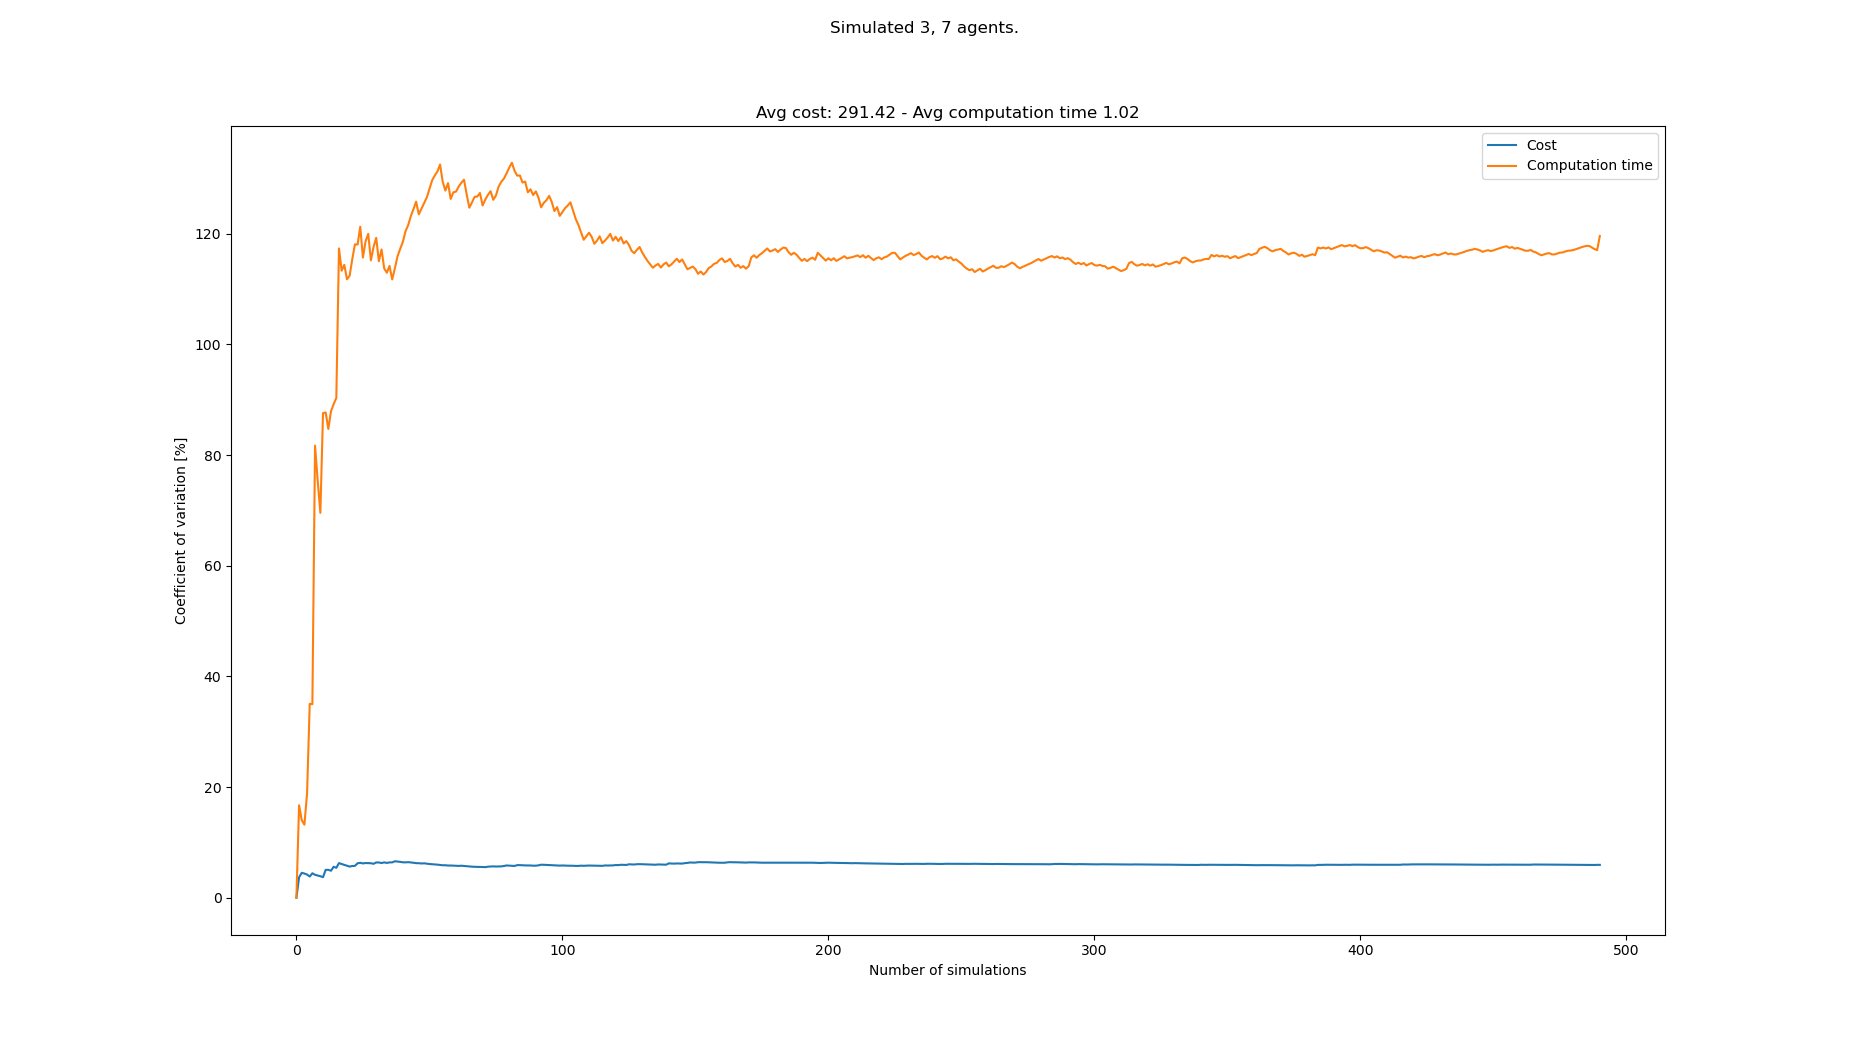

Data behind this chart, as committed beside it:
starts, goals, Cost, Cost_var, Cost_mean, Cost_std, Computation time, Computation time_var, Computation time_mean, Computation time_std
[(0, 1), (5, 1), (4, 0), (8, 20), (8, 21…, [(7, 20), (3, 21), (4, 21), (4, 0), (0, …, 280, 0.0, 280.0, 0.0, 0.1709, 0.0, 0.1709, 0.0
[(6, 0), (5, 1), (2, 0), (2, 21), (4, 21…, [(6, 20), (4, 20), (7, 21), (3, 1), (4, …, 260, 3.704, 270.0, 10.0, 0.122, 16.71, 0.1464, 0.02447
[(4, 0), (0, 0), (5, 0), (4, 21), (5, 20…, [(4, 20), (4, 21), (8, 21), (5, 0), (2, …, 290, 4.508, 276.7, 12.47, 0.1618, 14.03, 0.1516, 0.02126
[(6, 0), (4, 0), (4, 1), (8, 21), (1, 20…, [(8, 20), (7, 21), (8, 21), (1, 0), (6, …, 290, 4.374, 280.0, 12.25, 0.1367, 13.2, 0.1478, 0.01951
[(4, 1), (8, 1), (3, 1), (3, 20), (6, 20…, [(7, 20), (8, 20), (6, 21), (5, 0), (4, …, 270, 4.195, 278.0, 11.66, 0.2093, 18.82, 0.1601, 0.03014
[(0, 0), (4, 0), (6, 1), (7, 20), (4, 21…, [(0, 21), (0, 20), (5, 21), (6, 0), (8, …, 280, 3.834, 278.3, 10.67, 0.3194, 35.05, 0.1867, 0.06544
[(8, 1), (5, 1), (4, 1), (2, 21), (4, 21…, [(1, 21), (2, 20), (8, 20), (0, 0), (1, …, 300, 4.425, 281.4, 12.45, 0.1386, 34.97, 0.1798, 0.06288
[(6, 1), (3, 0), (7, 0), (8, 20), (5, 20…, [(4, 20), (3, 20), (5, 20), (2, 0), (5, …, 280, 4.146, 281.2, 11.66, 0.7853, 81.69, 0.2555, 0.2087
[(1, 1), (0, 1), (6, 1), (3, 21), (2, 21…, [(4, 20), (1, 20), (3, 20), (0, 1), (2, …, 290, 4.015, 282.2, 11.33, 0.3183, 75.35, 0.2625, 0.1978
[(6, 1), (7, 1), (8, 1), (7, 20), (2, 21…, [(8, 20), (3, 20), (5, 20), (3, 1), (0, …, 290, 3.887, 283.0, 11.0, 0.4002, 69.55, 0.2762, 0.1921
[(5, 0), (3, 0), (4, 1), (2, 20), (8, 20…, [(3, 21), (2, 20), (8, 21), (6, 0), (7, …, 280, 3.722, 282.7, 10.52, 1.154, 87.56, 0.356, 0.3117
[(8, 0), (0, 1), (7, 1), (2, 21), (4, 20…, [(2, 20), (7, 20), (1, 21), (7, 0), (0, …, 320, 5.041, 285.8, 14.41, 1.147, 87.69, 0.4219, 0.37
[(1, 1), (8, 0), (1, 0), (0, 21), (6, 20…, [(0, 20), (5, 20), (3, 20), (6, 1), (0, …, , 5.041, 285.8, 14.41, 1.149, 84.71, 0.4778, 0.4048
[(3, 0), (2, 1), (3, 1), (5, 21), (4, 21…, [(7, 21), (7, 20), (5, 20), (4, 1), (2, …, 280, 4.882, 285.4, 13.93, 0.1467, 87.91, 0.4542, 0.3993
[(0, 1), (3, 1), (0, 0), (5, 21), (8, 20…, [(0, 20), (4, 21), (3, 20), (8, 1), (3, …, 320, 5.598, 287.9, 16.12, 1.52, 89.19, 0.5252, 0.4684
[(1, 1), (0, 1), (2, 0), (0, 20), (8, 20…, [(6, 21), (3, 20), (1, 21), (4, 0), (6, …, 290, 5.409, 288.0, 15.58, 0.2456, 90.32, 0.5077, 0.4586
[(3, 1), (2, 1), (8, 0), (0, 21), (4, 21…, [(2, 21), (8, 20), (1, 21), (8, 0), (5, …, 330, 6.259, 290.6, 18.19, 3.26, 117.3, 0.6696, 0.7857
[(3, 1), (4, 0), (6, 1), (7, 20), (4, 21…, [(1, 20), (0, 20), (2, 20), (6, 0), (7, …, 300, 6.108, 291.2, 17.78, 2.558, 113.3, 0.7745, 0.8776
[(4, 1), (3, 0), (1, 1), (8, 21), (6, 21…, [(1, 21), (1, 20), (4, 21), (4, 0), (3, …, 290, 5.938, 291.1, 17.28, 0.3401, 114.4, 0.7517, 0.8596
[(3, 1), (0, 0), (1, 0), (6, 21), (1, 21…, [(2, 20), (0, 21), (5, 21), (1, 0), (0, …, 290, 5.781, 291.1, 16.83, 0.7132, 111.8, 0.7498, 0.8379
[(5, 1), (3, 1), (1, 1), (8, 21), (3, 20…, [(8, 20), (4, 21), (0, 20), (3, 0), (8, …, 290, 5.636, 291.0, 16.4, 3.259, 112.4, 0.8692, 0.9768
[(4, 0), (4, 1), (3, 0), (6, 20), (0, 20…, [(8, 20), (8, 21), (6, 20), (4, 0), (6, …, 270, 5.731, 290.0, 16.62, 0.1581, 115.4, 0.8369, 0.9658
[(4, 0), (2, 0), (8, 1), (8, 20), (3, 21…, [(5, 21), (6, 20), (1, 21), (1, 0), (4, …, 310, 5.762, 290.9, 16.76, 0.1753, 118.1, 0.8082, 0.9542
[(4, 0), (8, 1), (3, 0), (5, 21), (7, 21…, [(6, 20), (0, 20), (7, 20), (3, 1), (5, …, 330, 6.23, 292.6, 18.23, 3.659, 118, 0.927, 1.094
[(1, 1), (6, 0), (8, 0), (6, 21), (7, 21…, [(5, 20), (8, 20), (8, 21), (5, 0), (8, …, 270, 6.312, 291.7, 18.41, 0.1054, 121.2, 0.8941, 1.084
[(5, 1), (3, 1), (8, 1), (1, 21), (3, 20…, [(3, 20), (7, 21), (1, 21), (0, 0), (5, …, 300, 6.202, 292.0, 18.11, 2.135, 115.7, 0.9418, 1.089
[(8, 1), (4, 0), (0, 1), (2, 20), (7, 20…, [(4, 20), (6, 20), (3, 21), (3, 1), (0, …, 270, 6.27, 291.2, 18.26, 0.108, 118.6, 0.9109, 1.081
[(1, 0), (0, 1), (3, 0), (2, 21), (2, 20…, [(0, 20), (4, 20), (8, 21), (0, 1), (6, …, 310, 6.258, 291.9, 18.26, 0.3089, 120, 0.8894, 1.067
[(8, 1), (3, 1), (0, 0), (5, 21), (0, 21…, [(1, 21), (8, 20), (8, 21), (1, 0), (0, …, 310, 6.239, 292.5, 18.25, 2.438, 115.2, 0.9428, 1.086
[(5, 1), (6, 1), (8, 1), (2, 21), (5, 20…, [(8, 21), (3, 20), (0, 20), (0, 0), (4, …, 290, 6.134, 292.4, 17.94, 0.1419, 117.6, 0.9161, 1.077
[(3, 1), (4, 1), (5, 1), (7, 21), (1, 21…, [(3, 21), (2, 20), (6, 20), (6, 1), (3, …, 260, 6.375, 291.3, 18.57, 0.2403, 119.2, 0.8943, 1.066
[(1, 0), (4, 0), (2, 0), (3, 21), (8, 21…, [(5, 20), (3, 20), (3, 21), (1, 1), (1, …, , 6.375, 291.3, 18.57, 2.518, 115, 0.9451, 1.087
[(8, 1), (4, 1), (6, 1), (6, 20), (8, 20…, [(2, 20), (6, 20), (6, 21), (2, 1), (2, …, 290, 6.272, 291.3, 18.27, 0.1528, 117.1, 0.9211, 1.079
[(8, 1), (6, 1), (2, 1), (5, 20), (8, 21…, [(1, 20), (6, 20), (0, 20), (4, 0), (1, …, 320, 6.388, 292.2, 18.66, 1.542, 113.7, 0.9393, 1.068
[(8, 1), (5, 1), (2, 0), (7, 21), (3, 21…, [(7, 20), (8, 20), (2, 21), (0, 1), (3, …, 290, 6.293, 292.1, 18.38, 0.712, 112.9, 0.9328, 1.053
[(5, 0), (8, 1), (7, 0), (3, 21), (1, 20…, [(6, 21), (8, 20), (0, 20), (7, 0), (5, …, 320, 6.388, 292.9, 18.71, 0.2781, 114.2, 0.9146, 1.044
[(8, 0), (1, 1), (5, 0), (7, 21), (8, 20…, [(2, 21), (5, 21), (7, 21), (3, 1), (2, …, , 6.388, 292.9, 18.71, 3.03, 111.7, 0.9718, 1.086
[(8, 1), (4, 1), (6, 1), (7, 21), (5, 20…, [(6, 20), (4, 20), (8, 20), (1, 1), (8, …, 260, 6.59, 292.0, 19.24, 0.128, 113.7, 0.9496, 1.08
[(2, 0), (7, 0), (4, 1), (6, 20), (6, 21…, [(4, 20), (3, 20), (7, 20), (5, 1), (0, …, 280, 6.54, 291.7, 19.08, 0.08192, 115.9, 0.9274, 1.075
[(0, 0), (4, 1), (4, 0), (7, 21), (3, 21…, [(8, 20), (8, 21), (4, 20), (2, 1), (4, …, 280, 6.491, 291.4, 18.91, 0.2272, 117.2, 0.9099, 1.067
[(6, 0), (2, 1), (4, 0), (7, 20), (0, 21…, [(2, 21), (2, 20), (5, 20), (2, 1), (2, …, 290, 6.406, 291.3, 18.66, 0.2382, 118.5, 0.8935, 1.059
[(8, 1), (1, 0), (7, 0), (1, 20), (8, 20…, [(7, 21), (5, 20), (2, 20), (4, 0), (2, …, 310, 6.394, 291.8, 18.66, 0.09796, 120.4, 0.8745, 1.053
[(5, 1), (4, 1), (6, 1), (1, 20), (8, 21…, [(2, 21), (7, 21), (8, 20), (4, 0), (3, …, 270, 6.432, 291.2, 18.73, 0.2482, 121.5, 0.86, 1.045
[(4, 0), (3, 1), (2, 0), (3, 20), (0, 20…, [(8, 21), (5, 20), (7, 20), (4, 0), (2, …, 280, 6.387, 291, 18.58, 0.1342, 123.1, 0.8435, 1.039
[(1, 0), (6, 1), (0, 1), (7, 21), (8, 20…, [(6, 21), (3, 21), (8, 20), (8, 1), (3, …, 300, 6.324, 291.2, 18.41, 0.1967, 124.4, 0.8291, 1.032
[(1, 0), (6, 1), (1, 1), (2, 21), (3, 21…, [(5, 21), (2, 20), (0, 21), (2, 0), (3, …, 290, 6.25, 291.2, 18.2, 0.1687, 125.8, 0.8147, 1.025
[(1, 0), (3, 1), (3, 0), (6, 21), (8, 20…, [(2, 20), (6, 21), (2, 21), (4, 1), (4, …, 310, 6.245, 291.6, 18.21, 1.156, 123.5, 0.822, 1.015
[(0, 1), (8, 1), (6, 0), (6, 20), (5, 21…, [(4, 20), (3, 21), (6, 21), (1, 0), (5, …, 300, 6.186, 291.8, 18.05, 0.228, 124.5, 0.8096, 1.008
[(1, 1), (4, 1), (6, 1), (6, 21), (7, 20…, [(0, 20), (3, 21), (2, 21), (6, 1), (1, …, 270, 6.224, 291.3, 18.13, 0.2106, 125.6, 0.7974, 1.001
[(4, 0), (5, 1), (7, 1), (5, 20), (8, 21…, [(4, 21), (3, 21), (1, 20), (4, 1), (7, …, 290, 6.158, 291.3, 17.94, 0.2244, 126.5, 0.7859, 0.9944
[(2, 0), (4, 1), (3, 0), (7, 21), (6, 20…, [(2, 20), (8, 20), (1, 21), (3, 1), (1, …, 290, 6.095, 291.2, 17.75, 0.09862, 128.1, 0.7725, 0.9892
[(6, 1), (5, 0), (6, 0), (3, 21), (7, 21…, [(5, 20), (2, 21), (4, 21), (1, 1), (4, …, 280, 6.062, 291, 17.64, 0.09102, 129.6, 0.7594, 0.9841
[(0, 0), (0, 1), (3, 0), (7, 21), (6, 20…, [(3, 21), (6, 20), (7, 20), (7, 1), (1, …, 280, 6.029, 290.8, 17.53, 0.2165, 130.5, 0.7491, 0.9776
[(6, 0), (0, 1), (1, 0), (2, 20), (0, 20…, [(1, 20), (0, 21), (8, 20), (6, 1), (0, …, 300, 5.982, 291, 17.41, 0.2474, 131.2, 0.7398, 0.9708
[(2, 0), (6, 1), (7, 0), (2, 21), (8, 21…, [(0, 21), (6, 21), (2, 21), (3, 1), (4, …, 290, 5.925, 291, 17.24, 0.1281, 132.5, 0.7287, 0.9654
[(6, 0), (4, 1), (3, 1), (5, 21), (7, 20…, [(0, 21), (7, 21), (4, 21), (6, 1), (5, …, 290, 5.869, 290.9, 17.08, 2.287, 129.4, 0.7565, 0.9788
[(3, 0), (8, 1), (6, 0), (0, 21), (6, 20…, [(0, 21), (8, 20), (6, 20), (4, 0), (4, …, 310, 5.874, 291.3, 17.11, 3.182, 127.8, 0.7991, 1.021
[(5, 1), (4, 1), (4, 0), (1, 20), (0, 21…, [(6, 20), (0, 20), (5, 20), (6, 1), (5, …, 290, 5.821, 291.3, 16.95, 0.1025, 129.1, 0.7871, 1.016
[(2, 1), (7, 1), (8, 1), (3, 20), (2, 20…, [(1, 20), (2, 21), (4, 20), (7, 1), (0, …, 310, 5.825, 291.6, 16.98, 2.234, 126.3, 0.8116, 1.025
[(4, 0), (7, 0), (0, 0), (6, 20), (1, 20…, [(1, 21), (8, 21), (6, 20), (8, 0), (1, …, 280, 5.801, 291.4, 16.9, 0.1276, 127.5, 0.8002, 1.02
... 408 more rows
